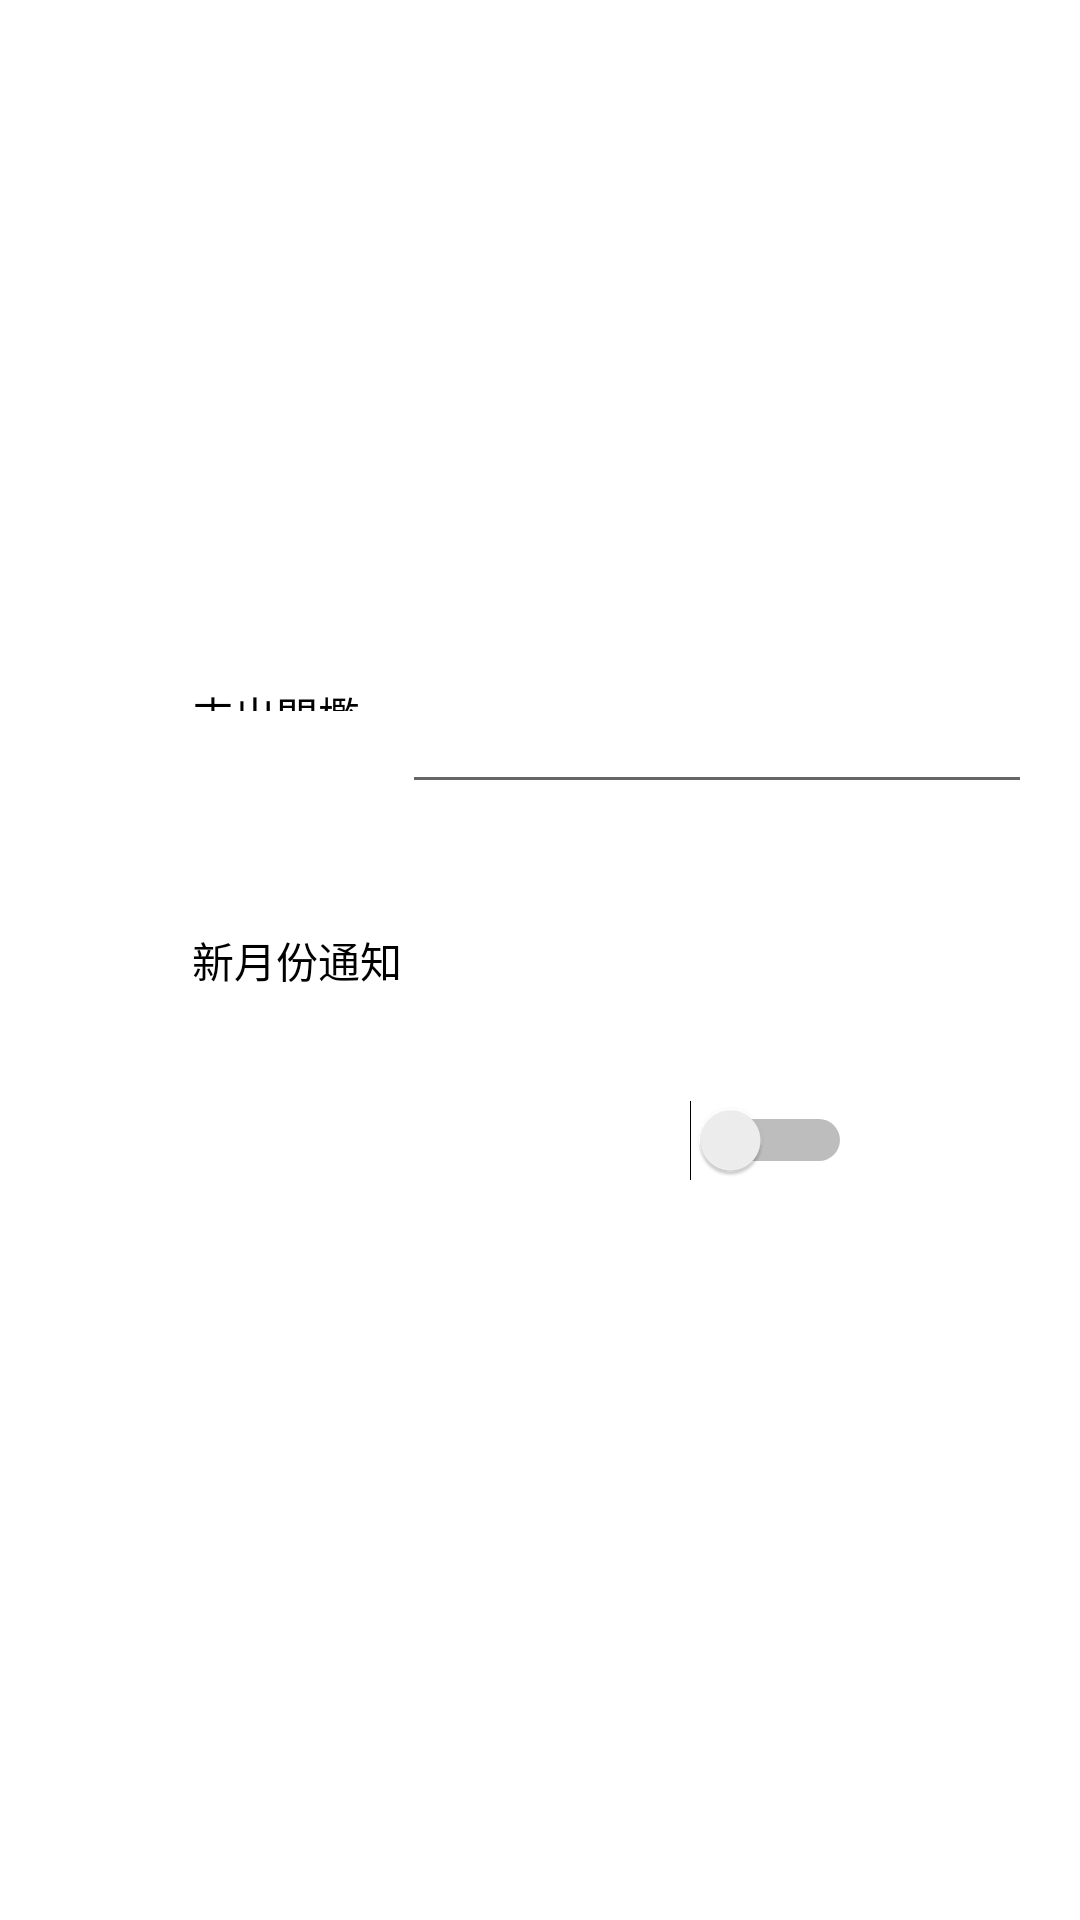

Write the Android layout XML for this screen, with the resource values it uses.
<!-- AndroidManifest.xml: application theme Theme.PocketManager -->
<!-- res/layout/activity_expenditure_threshold.xml -->
<?xml version="1.0" encoding="utf-8"?>
<androidx.constraintlayout.widget.ConstraintLayout xmlns:android="http://schemas.android.com/apk/res/android"
    xmlns:app="http://schemas.android.com/apk/res-auto"
    xmlns:tools="http://schemas.android.com/tools"
    android:layout_width="match_parent"
    android:layout_height="match_parent"
    tools:context="com.mark.pocketmanager.Setting.ExpenditureThreshold">

    <TextView
        android:id="@+id/expenditureThreshold"
        android:layout_width="67dp"
        android:layout_height="9dp"
        android:layout_marginStart="64dp"
        android:layout_marginTop="228dp"
        android:text="支出門檻"
        app:layout_constraintStart_toStartOf="parent"
        app:layout_constraintTop_toTopOf="parent" />

    <EditText
        android:id="@+id/budget"
        android:layout_width="wrap_content"
        android:layout_height="wrap_content"
        android:layout_marginTop="220dp"
        android:layout_marginEnd="16dp"
        android:ems="10"
        android:inputType="number"
        android:minHeight="48dp"
        app:layout_constraintEnd_toEndOf="parent"
        app:layout_constraintTop_toTopOf="parent"
        tools:ignore="SpeakableTextPresentCheck" />

    <TextView
        android:id="@+id/newMonthNotice"
        android:layout_width="wrap_content"
        android:layout_height="wrap_content"
        android:layout_marginStart="64dp"
        android:text="新月份通知"
        app:layout_constraintBottom_toBottomOf="parent"
        app:layout_constraintStart_toStartOf="parent"
        app:layout_constraintTop_toTopOf="parent" />

    <Switch
        android:id="@+id/newMonthNoticeSwitch"
        android:layout_width="wrap_content"
        android:layout_height="wrap_content"
        android:layout_marginTop="356dp"
        android:layout_marginEnd="76dp"
        android:minWidth="48dp"
        android:minHeight="48dp"
        app:layout_constraintEnd_toEndOf="parent"
        app:layout_constraintTop_toTopOf="parent" />

</androidx.constraintlayout.widget.ConstraintLayout>
<!-- resources referenced by this layout -->
<resources>
  <style name="Theme.PocketManager" parent="Theme.MaterialComponents.Light.NoActionBar">
          
          <item name="colorPrimary">@color/black</item>
          <item name="colorPrimaryVariant">@color/deepGray</item>
          <item name="colorOnPrimary">@color/white</item>
          
          <item name="colorSecondary">@color/teal_200</item>
          <item name="colorSecondaryVariant">@color/teal_700</item>
          <item name="colorOnSecondary">@color/black</item>
          
          <item name="android:statusBarColor" tools:targetApi="l">@color/white</item>
          <item name="android:windowLightStatusBar">true</item>
          
          <item name="android:textColor">@color/black</item>
      </style>
  <color name="black">#FF000000</color>
  <color name="deepGray">#696969</color>
  <color name="white">#FFFFFFFF</color>
  <color name="teal_200">#FF03DAC5</color>
  <color name="teal_700">#FF018786</color>
</resources>
